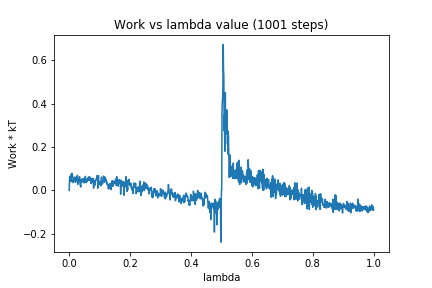

The data file committed next to this chart (first rows):
0, 0.0
1, 0.04998
2, 0.0596
3, 0.06516
4, 0.05436
5, 0.06365
6, 0.0404
7, 0.0758
8, 0.06708
9, 0.07898
10, 0.07515
11, 0.06634
12, 0.05816
13, 0.03556
14, 0.04823
15, 0.04137
16, 0.05292
17, 0.05813
18, 0.0615
19, 0.05743
20, 0.05863
21, 0.03755
22, 0.0551
23, 0.06026
24, 0.05257
25, 0.0496
26, 0.06759
27, 0.06915
28, 0.02788
29, 0.05111
30, 0.04438
31, 0.04391
32, 0.04839
33, 0.05734
34, 0.06374
35, 0.04347
36, 0.02332
37, 0.02195
38, 0.01545
39, 0.04643
40, 0.05146
41, 0.04745
42, 0.03895
43, 0.05292
44, 0.05195
45, 0.05051
46, 0.04332
47, 0.03796
48, 0.05435
49, 0.03441
50, 0.04224
51, 0.03768
52, 0.0517
53, 0.06496
54, 0.04764
55, 0.03575
56, 0.05083
57, 0.03886
58, 0.04065
59, 0.05143
60, 0.0442
... 940 more rows
